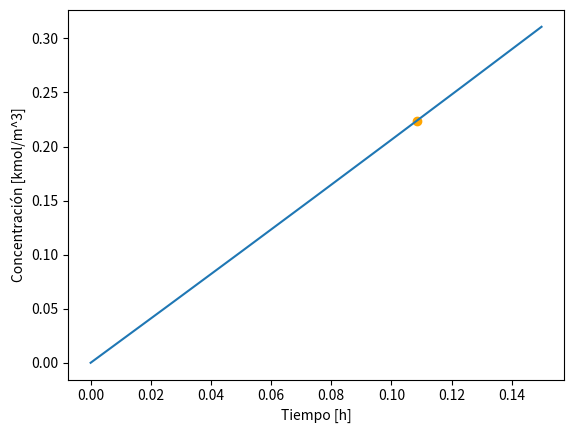

Reproduce this figure in Python.
import numpy as np
import matplotlib.pyplot as plt

F0=8.494 # [kmol/h]
V=4.160 # [m^3]
tau=9.862 #[h]

def Concentración(t):
    C=F0*t*np.exp(t/tau)/V
    dCdt=(F0/V)*(np.exp(t/tau)+t*np.exp(t/tau)/tau)
    return C,dCdt

def TiempoConcentrción(Cx,n,t0):
    p=0
    while p<=n:
        C,dCdt=Concentración(t0)
        t0=t0-(Cx-C)/(-dCdt)
        p+=1
    return t0,(Cx-C)

TiempoConcentrción(0.224,100,1)

t_prueba=np.arange(0,0.15,0.0001)
C_prueba,_=Concentración(t_prueba)

plt.plot(t_prueba,C_prueba)
plt.scatter(TiempoConcentrción(0.224,100,1)[0],Concentración(TiempoConcentrción(0.224,100,1)[0])[0],c='orange')
plt.xlabel('Tiempo [h]')
plt.ylabel('Concentración [kmol/m^3]')
plt.show()